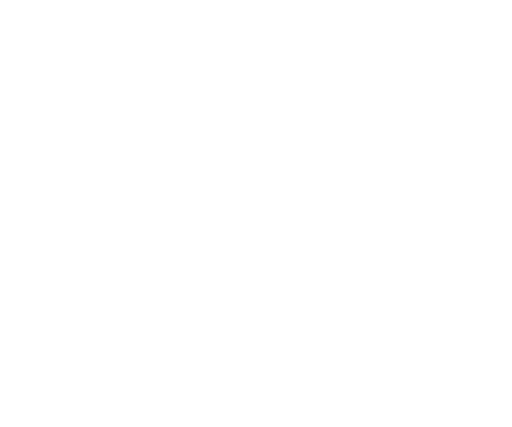
t = 0.00 s
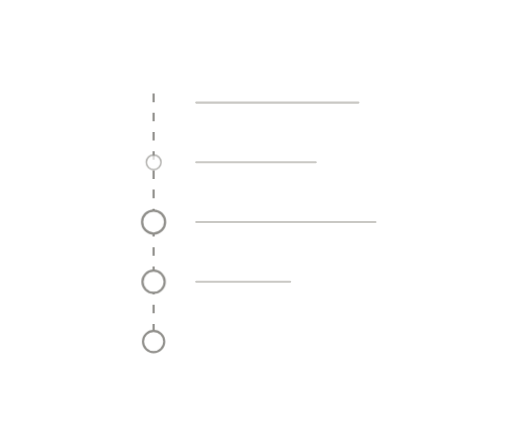
t = 0.55 s
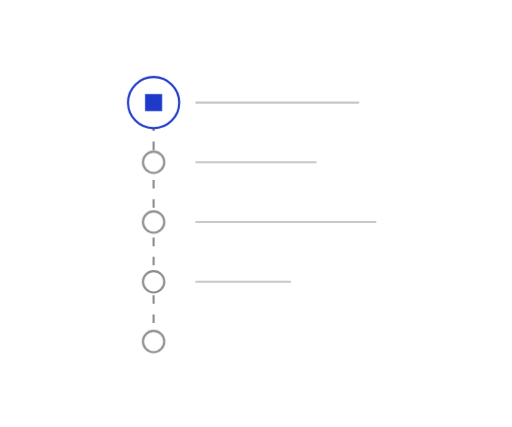
t = 1.20 s
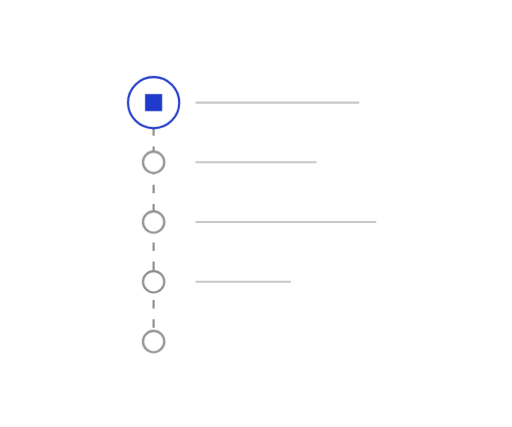
t = 1.53 s
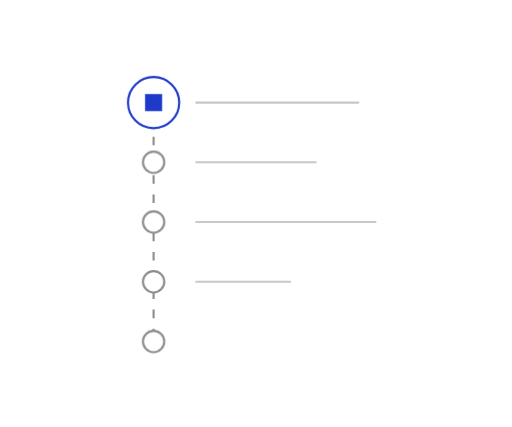
t = 2.18 s
t = 2.50 s: frame unchanged from t = 1.20 s, image omitted

The animated SVG that drew these frames (rendered in a browser with its animation timeline set to each time). Animation: 6 CSS @keyframes rules; one cycle of 3.15 s, repeats indefinitely.

<svg xmlns="http://www.w3.org/2000/svg" width="240" height="200" viewBox="0 0 240 200" fill="none" role="img" class="fi1ssn7"><title>A permanent record</title><desc>Every revision is an entry: what changed, who changed it, and why.</desc><style>.fi1ssn7-p,.fi1ssn7-f,.fi1ssn7-r{transform-box:fill-box;transform-origin:center;animation-fill-mode:both}
.fi1ssn7-p{animation-name:fi1ssn7-pop;animation-duration:0.6s;animation-timing-function:cubic-bezier(.34,1.56,.64,1)}
@supports (animation-timing-function:linear(0,1)){.fi1ssn7-p{animation-timing-function:linear(0, 0.083, 0.269, 0.487, 0.691, 0.855, 0.972, 1.043, 1.078, 1.086, 1.078, 1.061, 1.043, 1.025, 1.011, 1.002, 0.996, 0.993, 0.993, 0.993, 0.995, 0.996, 0.998, 0.999, 1)}}
.fi1ssn7-f{animation-name:fi1ssn7-fade;animation-duration:0.5s;animation-timing-function:ease-out}
.fi1ssn7-r{animation-name:fi1ssn7-rise;animation-duration:.7s;animation-timing-function:cubic-bezier(0.22,1,0.36,1)}
.fi1ssn7-d{animation-name:fi1ssn7-draw;animation-timing-function:cubic-bezier(0.65,0,0.35,1);animation-fill-mode:both}
.fi1ssn7-m{animation:fi1ssn7-march 2.6s linear infinite}
.fi1ssn7-pulse{animation:fi1ssn7-pulse 2.4s ease-in-out infinite}
@keyframes fi1ssn7-pop{from{transform:scale(0);opacity:0}to{transform:scale(1);opacity:1}}
@keyframes fi1ssn7-fade{from{opacity:0}to{opacity:1}}
@keyframes fi1ssn7-rise{from{opacity:0;transform:translateY(6px)}to{opacity:1;transform:none}}
@keyframes fi1ssn7-draw{from{stroke-dashoffset:1}to{stroke-dashoffset:0}}
@keyframes fi1ssn7-march{from{stroke-dashoffset:0}to{stroke-dashoffset:-18}}
@keyframes fi1ssn7-pulse{0%,100%{opacity:1}50%{opacity:.35}}
@media (prefers-reduced-motion:reduce){.fi1ssn7 *{animation:none!important}.fi1ssn7 .fi1ssn7-d{stroke-dashoffset:0}.fi1ssn7 .fi1ssn7-t{display:none}}</style><defs><mask id="fi1ssn7-k0" maskUnits="userSpaceOnUse" x="-240" y="-200" width="720" height="600"><path d="M72 40L72 160" stroke="#fff" stroke-width="7" fill="none" stroke-linecap="round" stroke-linejoin="round" pathLength="1" stroke-dasharray="1 1" stroke-dashoffset="1" class="fi1ssn7-d" style="animation-duration:0.46s;animation-delay:0.05s"/></mask></defs><path d="M72 40L72 160" fill="none" stroke="#8F8E8A" stroke-width="1" stroke-dasharray="4 5" stroke-linejoin="round" mask="url(#fi1ssn7-k0)" class="fi1ssn7-m"/>
<path d="M92 48L168 48" fill="none" stroke="#C9C8C4" stroke-width="1" stroke-dasharray="1 1" stroke-linecap="round" stroke-linejoin="round" pathLength="1" stroke-dashoffset="1" class="fi1ssn7-d" style="animation-duration:0.35s;animation-delay:0.15s"/>
<path d="M92 76L148 76" fill="none" stroke="#C9C8C4" stroke-width="1" stroke-dasharray="1 1" stroke-linecap="round" stroke-linejoin="round" pathLength="1" stroke-dashoffset="1" class="fi1ssn7-d" style="animation-duration:0.35s;animation-delay:0.15s"/>
<path d="M92 104L176 104" fill="none" stroke="#C9C8C4" stroke-width="1" stroke-dasharray="1 1" stroke-linecap="round" stroke-linejoin="round" pathLength="1" stroke-dashoffset="1" class="fi1ssn7-d" style="animation-duration:0.35s;animation-delay:0.15s"/>
<path d="M92 132L136 132" fill="none" stroke="#C9C8C4" stroke-width="1" stroke-dasharray="1 1" stroke-linecap="round" stroke-linejoin="round" pathLength="1" stroke-dashoffset="1" class="fi1ssn7-d" style="animation-duration:0.35s;animation-delay:0.15s"/>
<g class="fi1ssn7-p" style="animation-delay:0.15s"><circle cx="72" cy="160" r="5" fill="#FFFFFF" stroke="#8F8E8A" stroke-width="1"/></g>
<g class="fi1ssn7-p" style="animation-delay:0.25s"><circle cx="72" cy="132" r="5" fill="#FFFFFF" stroke="#8F8E8A" stroke-width="1"/></g>
<g class="fi1ssn7-p" style="animation-delay:0.35s"><circle cx="72" cy="104" r="5" fill="#FFFFFF" stroke="#8F8E8A" stroke-width="1"/></g>
<g class="fi1ssn7-p" style="animation-delay:0.45s"><circle cx="72" cy="76" r="5" fill="#FFFFFF" stroke="#8F8E8A" stroke-width="1"/></g>
<g class="fi1ssn7-p" style="animation-delay:0.55s"><circle cx="72" cy="48" r="12" fill="#FFFFFF" stroke="#1F3ACB" stroke-width="1"/><rect x="68" y="44" width="8" height="8" fill="#1F3ACB"/></g></svg>
